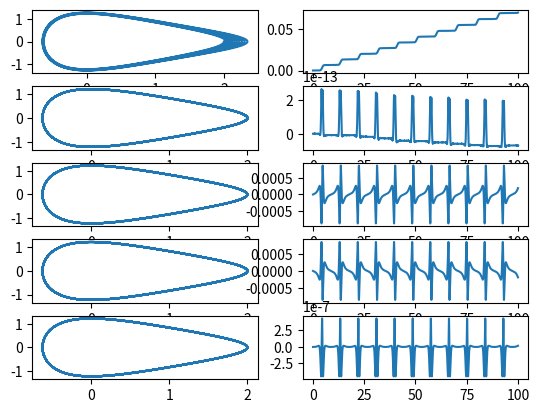

Reproduce this figure in Python.
# This script implements several standard numerical 
# integration schemes first-order systems of the form
# 	z' = f(z)
# For simplicity, this only solves conservative 
# systems with a potential, q'' = -phi'(q). As a 
# first-order system, this is equivalent to q' = v, 
# v' = -phi'(q). We let z = [q, v] be the state vector, 
# where q is the position and v is the velocity.

import numpy as np
import matplotlib.pyplot as plt

def f(phiPrime, z):
	return np.array([z[1],-1*phiPrime(z[0])])

def eulerstep(phiPrime, z, deltat):
	return z + deltat*f(phiPrime, z)

def rk4step(phiPrime, z, deltat):
	Z_1 = z
	Z_2 = z + 0.5*deltat*f(phiPrime, Z_1)
	Z_3 = z + 0.5*deltat*f(phiPrime, Z_2)
	Z_4 = z + deltat*f(phiPrime, Z_3)
	return z + (deltat/6)*(f(phiPrime, Z_1) 
		+ 2*f(phiPrime, Z_2) 
		+ 2*f(phiPrime, Z_3) 
		+ f(phiPrime, Z_4))

# Euler A, Euler B, and Stormer-Verlet methods cannot
# be written in terms of the function f, because they
# are partitioned RK methods. To step forward some of
# the variables, one needs to step forward the others

def eulerAstep(phiPrime, z, deltat):
	q = z[0] + deltat*z[1]
	v = z[1] + deltat*(-1*phiPrime(q))
	return np.array([q,v])

def eulerBstep(phiPrime, z, deltat):
	v = z[1] + deltat*(-1*phiPrime(z[0]))
	q = z[0] + deltat*v
	return np.array([q,v])

def stormerstep(phiPrime, z, deltat):
	vmid = z[1] + 0.5*deltat*(-1*phiPrime(z[0]))
	q = z[0] + deltat*vmid
	v = vmid + 0.5*deltat*(-1*phiPrime(q))
	return np.array([q,v])

def energy(phi, z):
	return z[1]**2/2 + phi(z[0])

z0 = np.array([2,0])
deltat = 0.001
numSteps = 100000
timeSteps = np.linspace(0,deltat*numSteps,numSteps+1)

# Because it's the gradient of the potential that 
# causes change in the velocity, a lambda expression 
# for both phi and its derivative are defined.

morsePot = lambda q : (1 - np.exp(-q))**2
morsePotGrad = lambda q : 2*np.exp(-q)*(1 - np.exp(-q))
LJPot = lambda q : q**(-12) - 2*q**(-6)
LJPotGrad = lambda q : -12*q**(-13) + 12*q**(-7)

eulersoln = np.zeros((numSteps,2))
rk4soln = np.zeros((numSteps,2))
eulerAsoln = np.zeros((numSteps,2))
eulerBsoln = np.zeros((numSteps,2))
stormersoln = np.zeros((numSteps,2))

eulersoln[0] = z0
rk4soln[0] = z0
eulerAsoln[0] = z0
eulerBsoln[0] = z0
stormersoln[0] = z0


eulerEnergyErr = np.zeros(numSteps+1)
rk4EnergyErr = np.zeros(numSteps+1)
eulerAEnergyErr = np.zeros(numSteps+1)
eulerBEnergyErr = np.zeros(numSteps+1)
stormerEnergyErr = np.zeros(numSteps+1)


# choose potential
phi = morsePot
phiPrime = morsePotGrad

for i in range(1,numSteps):
	eulersoln[i] = eulerstep(phiPrime, eulersoln[i-1], deltat)
	rk4soln[i] = rk4step(phiPrime, rk4soln[i-1], deltat)
	eulerAsoln[i] = eulerAstep(phiPrime, eulerAsoln[i-1], deltat)
	eulerBsoln[i] = eulerBstep(phiPrime, eulerBsoln[i-1], deltat)
	stormersoln[i] = stormerstep(phiPrime, stormersoln[i-1], deltat)

for i in range(1,numSteps+1):
	eulerEnergyErr[i] = energy(phi,eulersoln[i-1]) - energy(phi,eulersoln[0])
	rk4EnergyErr[i] = energy(phi,rk4soln[i-1]) - energy(phi,rk4soln[0])
	eulerAEnergyErr[i] = energy(phi,eulerAsoln[i-1]) - energy(phi,eulerAsoln[0])
	eulerBEnergyErr[i] = energy(phi,eulerBsoln[i-1]) - energy(phi,eulerBsoln[0])
	stormerEnergyErr[i] = energy(phi,stormersoln[i-1]) - energy(phi,stormersoln[0])

fig, axs = plt.subplots(5, 2)
axs[0,0].plot(eulersoln[:,0], eulersoln[:,1])
axs[0,1].plot(timeSteps, eulerEnergyErr)
axs[1,0].plot(rk4soln[:,0], rk4soln[:,1])
axs[1,1].plot(timeSteps, rk4EnergyErr)
axs[2,0].plot(eulerAsoln[:,0], eulerAsoln[:,1])
axs[2,1].plot(timeSteps, eulerAEnergyErr)
axs[3,0].plot(eulerBsoln[:,0], eulerBsoln[:,1])
axs[3,1].plot(timeSteps, eulerBEnergyErr)
axs[4,0].plot(stormersoln[:,0], stormersoln[:,1])
axs[4,1].plot(timeSteps, stormerEnergyErr)

plt.show()
